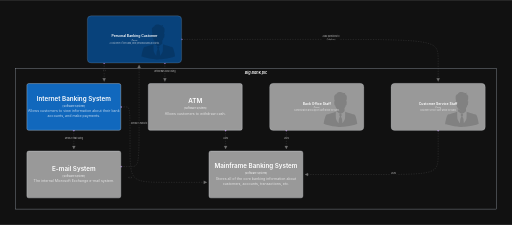
t = 0.00 s
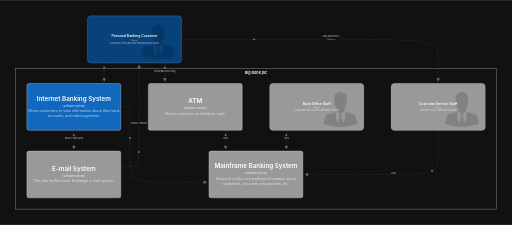
t = 0.63 s
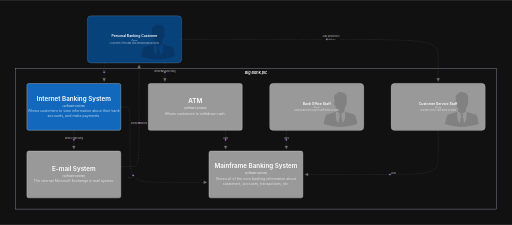
t = 1.25 s
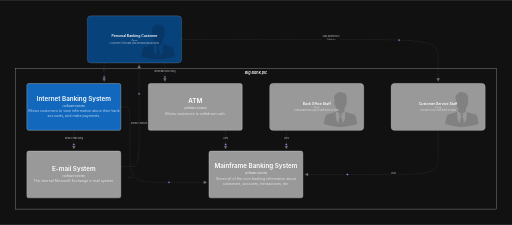
t = 1.88 s

The animated SVG that drew these frames (rendered in a browser with its animation timeline set to each time). Animation: 9 SMIL elements (animateMotion=9); one cycle of 2.50 s, repeats indefinitely.

<svg xmlns="http://www.w3.org/2000/svg" width="3259" height="1431" viewBox="0 0 3259 1431">
<rect x="0" y="0" width="3259" height="1431" fill="#111111"/>
<rect x="100" y="435.20120000000003" width="3059" height="895" rx="0" ry="0" fill="none" fill-opacity="0.1" stroke="#b8c0cc" stroke-width="2" stroke-linecap="round"/>
<text x="1629.5" y="465.20120000000003" text-anchor="middle" dominant-baseline="middle" font-family="Inter, system-ui, sans-serif" font-size="24" font-weight="600" font-style="italic" fill="#ffffff">Big Bank plc</text>
<defs><marker id="arrow-internetBankingSystem-mainframeGetsaccountinformationfromandmakespaymentsusing" orient="auto" overflow="visible" markerUnits="userSpaceOnUse"><path d="M 20 -10 0 0 20 10 Z" transform="rotate(180)" fill="#707070" stroke="#707070"/></marker></defs>
<defs><marker id="arrow-internetBankingSystem-emailSendse-mailusing" orient="auto" overflow="visible" markerUnits="userSpaceOnUse"><path d="M 20 -10 0 0 20 10 Z" transform="rotate(180)" fill="#707070" stroke="#707070"/></marker></defs>
<defs><marker id="arrow-supportStaff-mainframeUses" orient="auto" overflow="visible" markerUnits="userSpaceOnUse"><path d="M 20 -10 0 0 20 10 Z" transform="rotate(180)" fill="#707070" stroke="#707070"/></marker></defs>
<defs><marker id="arrow-atm-mainframeUses" orient="auto" overflow="visible" markerUnits="userSpaceOnUse"><path d="M 20 -10 0 0 20 10 Z" transform="rotate(180)" fill="#707070" stroke="#707070"/></marker></defs>
<defs><marker id="arrow-backoffice-mainframeUses" orient="auto" overflow="visible" markerUnits="userSpaceOnUse"><path d="M 20 -10 0 0 20 10 Z" transform="rotate(180)" fill="#707070" stroke="#707070"/></marker></defs>
<defs><marker id="arrow-customer-internetBankingSystemViewsaccountbalancesandmakespaymentsusing" orient="auto" overflow="visible" markerUnits="userSpaceOnUse"><path d="M 20 -10 0 0 20 10 Z" transform="rotate(180)" fill="#707070" stroke="#707070"/></marker></defs>
<defs><marker id="arrow-email-customerSendse-mailsto" orient="auto" overflow="visible" markerUnits="userSpaceOnUse"><path d="M 20 -10 0 0 20 10 Z" transform="rotate(180)" fill="#707070" stroke="#707070"/></marker></defs>
<defs><marker id="arrow-customer-supportStaffAsksquestionsto" orient="auto" overflow="visible" markerUnits="userSpaceOnUse"><path d="M 20 -10 0 0 20 10 Z" transform="rotate(180)" fill="#707070" stroke="#707070"/></marker></defs>
<defs><marker id="arrow-customer-atmWithdrawscashusing" orient="auto" overflow="visible" markerUnits="userSpaceOnUse"><path d="M 20 -10 0 0 20 10 Z" transform="rotate(180)" fill="#707070" stroke="#707070"/></marker></defs>
<defs><mask id="edge-label-mask-internetBankingSystem-_3e_mainframe_3a_Gets_20_account_20_information_20_from_2c__20_and_20_makes_20_payments_20_using" maskUnits="userSpaceOnUse" x="-100000" y="-100000" width="200000" height="200000"><rect x="-100000" y="-100000" width="200000" height="200000" fill="white"/><rect data-edge-label-cutout="internetBankingSystem-&gt;mainframe:Gets account information from, and makes payments using" x="713.55720703125" y="867.48" width="28.2255859375" height="21" rx="3" ry="3" fill="black"/></mask></defs>
<path d="M 670.2 430 L 698.94 430 C 727.67 430 727.67 430 727.67 670 C 727.67 910 727.67 910 972.39 910 L 1217.1 910" transform="translate(100 250.00119999999998)" fill="none" stroke="#707070" stroke-width="1.5" stroke-linejoin="round" stroke-dasharray="8 8" marker-end="url(#arrow-internetBankingSystem-mainframeGetsaccountinformationfromandmakespaymentsusing)" mask="url(#edge-label-mask-internetBankingSystem-_3e_mainframe_3a_Gets_20_account_20_information_20_from_2c__20_and_20_makes_20_payments_20_using)"/>
<g transform="translate(100 250.00119999999998)" data-edge-animation="dot"><path id="edge-motion-0-internetBankingSystem-_3e_mainframe_3a_Gets_20_account_20_information_20_from_2c__20_and_20_makes_20_payments_20_using" d="M 670.2 430 L 698.94 430 C 727.67 430 727.67 430 727.67 670 C 727.67 910 727.67 910 972.39 910 L 1217.1 910" fill="none" stroke="none"/><circle r="4.5" fill="#a855f7" stroke="#ffffff" stroke-width="1"><animateMotion dur="2.5s" repeatCount="indefinite" rotate="auto"><mpath href="#edge-motion-0-internetBankingSystem-_3e_mainframe_3a_Gets_20_account_20_information_20_from_2c__20_and_20_makes_20_payments_20_using"/></animateMotion></circle></g>
<defs><mask id="edge-label-mask-internetBankingSystem-_3e_email_3a_Sends_20_e-mail_20_using" maskUnits="userSpaceOnUse" x="-100000" y="-100000" width="200000" height="200000"><rect x="-100000" y="-100000" width="200000" height="200000" fill="white"/><rect data-edge-label-cutout="internetBankingSystem-&gt;email:Sends e-mail using" x="307.7529296875" y="620.7850000000001" width="124.494140625" height="21" rx="3" ry="3" fill="black"/></mask></defs>
<path d="M 370 580.39 L 370 698.18" transform="translate(100 250.00119999999998)" fill="none" stroke="#707070" stroke-width="1.5" stroke-linejoin="round" stroke-dasharray="8 8" marker-end="url(#arrow-internetBankingSystem-emailSendse-mailusing)" mask="url(#edge-label-mask-internetBankingSystem-_3e_email_3a_Sends_20_e-mail_20_using)"/>
<g transform="translate(100 250.00119999999998)" data-edge-animation="dot"><path id="edge-motion-1-internetBankingSystem-_3e_email_3a_Sends_20_e-mail_20_using" d="M 370 580.39 L 370 698.18" fill="none" stroke="none"/><circle r="4.5" fill="#a855f7" stroke="#ffffff" stroke-width="1"><animateMotion dur="2.5s" repeatCount="indefinite" rotate="auto"><mpath href="#edge-motion-1-internetBankingSystem-_3e_email_3a_Sends_20_e-mail_20_using"/></animateMotion></circle></g>
<defs><mask id="edge-label-mask-supportStaff-_3e_mainframe_3a_Uses" maskUnits="userSpaceOnUse" x="-100000" y="-100000" width="200000" height="200000"><rect x="-100000" y="-100000" width="200000" height="200000" fill="white"/><rect data-edge-label-cutout="supportStaff-&gt;mainframe:Uses" x="2383.324140625" y="841.5" width="42.76171875" height="21" rx="3" ry="3" fill="black"/></mask></defs>
<path d="M 2689 580.39 L 2689 720.2 C 2689 860 2689 860 2264.9 860 L 1840.8 860" transform="translate(100 250.00119999999998)" fill="none" stroke="#707070" stroke-width="1.5" stroke-linejoin="round" stroke-dasharray="8 8" marker-end="url(#arrow-supportStaff-mainframeUses)" mask="url(#edge-label-mask-supportStaff-_3e_mainframe_3a_Uses)"/>
<g transform="translate(100 250.00119999999998)" data-edge-animation="dot"><path id="edge-motion-2-supportStaff-_3e_mainframe_3a_Uses" d="M 2689 580.39 L 2689 720.2 C 2689 860 2689 860 2264.9 860 L 1840.8 860" fill="none" stroke="none"/><circle r="4.5" fill="#a855f7" stroke="#ffffff" stroke-width="1"><animateMotion dur="2.5s" repeatCount="indefinite" rotate="auto"><mpath href="#edge-motion-2-supportStaff-_3e_mainframe_3a_Uses"/></animateMotion></circle></g>
<defs><mask id="edge-label-mask-atm-_3e_mainframe_3a_Uses" maskUnits="userSpaceOnUse" x="-100000" y="-100000" width="200000" height="200000"><rect x="-100000" y="-100000" width="200000" height="200000" fill="white"/><rect data-edge-label-cutout="atm-&gt;mainframe:Uses" x="1314.619140625" y="620.7850000000001" width="42.76171875" height="21" rx="3" ry="3" fill="black"/></mask></defs>
<path d="M 1336 580.39 L 1336 698.18" transform="translate(100 250.00119999999998)" fill="none" stroke="#707070" stroke-width="1.5" stroke-linejoin="round" stroke-dasharray="8 8" marker-end="url(#arrow-atm-mainframeUses)" mask="url(#edge-label-mask-atm-_3e_mainframe_3a_Uses)"/>
<g transform="translate(100 250.00119999999998)" data-edge-animation="dot"><path id="edge-motion-3-atm-_3e_mainframe_3a_Uses" d="M 1336 580.39 L 1336 698.18" fill="none" stroke="none"/><circle r="4.5" fill="#a855f7" stroke="#ffffff" stroke-width="1"><animateMotion dur="2.5s" repeatCount="indefinite" rotate="auto"><mpath href="#edge-motion-3-atm-_3e_mainframe_3a_Uses"/></animateMotion></circle></g>
<defs><mask id="edge-label-mask-backoffice-_3e_mainframe_3a_Uses" maskUnits="userSpaceOnUse" x="-100000" y="-100000" width="200000" height="200000"><rect x="-100000" y="-100000" width="200000" height="200000" fill="white"/><rect data-edge-label-cutout="backoffice-&gt;mainframe:Uses" x="1701.119140625" y="620.7850000000001" width="42.76171875" height="21" rx="3" ry="3" fill="black"/></mask></defs>
<path d="M 1722.5 580.39 L 1722.5 698.18" transform="translate(100 250.00119999999998)" fill="none" stroke="#707070" stroke-width="1.5" stroke-linejoin="round" stroke-dasharray="8 8" marker-end="url(#arrow-backoffice-mainframeUses)" mask="url(#edge-label-mask-backoffice-_3e_mainframe_3a_Uses)"/>
<g transform="translate(100 250.00119999999998)" data-edge-animation="dot"><path id="edge-motion-4-backoffice-_3e_mainframe_3a_Uses" d="M 1722.5 580.39 L 1722.5 698.18" fill="none" stroke="none"/><circle r="4.5" fill="#a855f7" stroke="#ffffff" stroke-width="1"><animateMotion dur="2.5s" repeatCount="indefinite" rotate="auto"><mpath href="#edge-motion-4-backoffice-_3e_mainframe_3a_Uses"/></animateMotion></circle></g>
<defs><mask id="edge-label-mask-customer-_3e_internetBankingSystem_3a_Views_20_account_20_balances_2c__20_and_20_makes_20_payments_20_using" maskUnits="userSpaceOnUse" x="-100000" y="-100000" width="200000" height="200000"><rect x="-100000" y="-100000" width="200000" height="200000" fill="white"/><rect data-edge-label-cutout="customer-&gt;internetBankingSystem:Views account balances, and makes payments using" x="548.88720703125" y="190.78499999999997" width="28.2255859375" height="21" rx="3" ry="3" fill="black"/></mask></defs>
<path d="M 563 150.39 L 563 268.18" transform="translate(100 250.00119999999998)" fill="none" stroke="#707070" stroke-width="1.5" stroke-linejoin="round" stroke-dasharray="8 8" marker-end="url(#arrow-customer-internetBankingSystemViewsaccountbalancesandmakespaymentsusing)" mask="url(#edge-label-mask-customer-_3e_internetBankingSystem_3a_Views_20_account_20_balances_2c__20_and_20_makes_20_payments_20_using)"/>
<g transform="translate(100 250.00119999999998)" data-edge-animation="dot"><path id="edge-motion-5-customer-_3e_internetBankingSystem_3a_Views_20_account_20_balances_2c__20_and_20_makes_20_payments_20_using" d="M 563 150.39 L 563 268.18" fill="none" stroke="none"/><circle r="4.5" fill="#a855f7" stroke="#ffffff" stroke-width="1"><animateMotion dur="2.5s" repeatCount="indefinite" rotate="auto"><mpath href="#edge-motion-5-customer-_3e_internetBankingSystem_3a_Views_20_account_20_balances_2c__20_and_20_makes_20_payments_20_using"/></animateMotion></circle></g>
<defs><mask id="edge-label-mask-email-_3e_customer_3a_Sends_20_e-mails_20_to" maskUnits="userSpaceOnUse" x="-100000" y="-100000" width="200000" height="200000"><rect x="-100000" y="-100000" width="200000" height="200000" fill="white"/><rect data-edge-label-cutout="email-&gt;customer:Sends e-mails to" x="729.83048828125" y="524.915" width="110.9990234375" height="21" rx="3" ry="3" fill="black"/></mask></defs>
<path d="M 670.47 810 L 727.9 810 C 785.33 810 785.33 810 785.33 485.99 L 785.33 161.97" transform="translate(100 250.00119999999998)" fill="none" stroke="#707070" stroke-width="1.5" stroke-linejoin="round" stroke-dasharray="8 8" marker-end="url(#arrow-email-customerSendse-mailsto)" mask="url(#edge-label-mask-email-_3e_customer_3a_Sends_20_e-mails_20_to)"/>
<g transform="translate(100 250.00119999999998)" data-edge-animation="dot"><path id="edge-motion-6-email-_3e_customer_3a_Sends_20_e-mails_20_to" d="M 670.47 810 L 727.9 810 C 785.33 810 785.33 810 785.33 485.99 L 785.33 161.97" fill="none" stroke="none"/><circle r="4.5" fill="#a855f7" stroke="#ffffff" stroke-width="1"><animateMotion dur="2.5s" repeatCount="indefinite" rotate="auto"><mpath href="#edge-motion-6-email-_3e_customer_3a_Sends_20_e-mails_20_to"/></animateMotion></circle></g>
<defs><mask id="edge-label-mask-customer-_3e_supportStaff_3a_Asks_20_questions_20_to" maskUnits="userSpaceOnUse" x="-100000" y="-100000" width="200000" height="200000"><rect x="-100000" y="-100000" width="200000" height="200000" fill="white"/><rect data-edge-label-cutout="customer-&gt;supportStaff:Asks questions to" x="1948.5477343750003" y="-26.3" width="116.39453125" height="36.6" rx="3" ry="3" fill="black"/></mask></defs>
<path d="M 1056.4 0 L 1872.7 0 C 2689 0 2689 0 2689 134.05 L 2689 268.09" transform="translate(100 250.00119999999998)" fill="none" stroke="#707070" stroke-width="1.5" stroke-linejoin="round" stroke-dasharray="8 8" marker-end="url(#arrow-customer-supportStaffAsksquestionsto)" mask="url(#edge-label-mask-customer-_3e_supportStaff_3a_Asks_20_questions_20_to)"/>
<g transform="translate(100 250.00119999999998)" data-edge-animation="dot"><path id="edge-motion-7-customer-_3e_supportStaff_3a_Asks_20_questions_20_to" d="M 1056.4 0 L 1872.7 0 C 2689 0 2689 0 2689 134.05 L 2689 268.09" fill="none" stroke="none"/><circle r="4.5" fill="#a855f7" stroke="#ffffff" stroke-width="1"><animateMotion dur="2.5s" repeatCount="indefinite" rotate="auto"><mpath href="#edge-motion-7-customer-_3e_supportStaff_3a_Asks_20_questions_20_to"/></animateMotion></circle></g>
<defs><mask id="edge-label-mask-customer-_3e_atm_3a_Withdraws_20_cash_20_using" maskUnits="userSpaceOnUse" x="-100000" y="-100000" width="200000" height="200000"><rect x="-100000" y="-100000" width="200000" height="200000" fill="white"/><rect data-edge-label-cutout="customer-&gt;atm:Withdraws cash using" x="879.29931640625" y="190.78499999999997" width="140.4013671875" height="21" rx="3" ry="3" fill="black"/></mask></defs>
<path d="M 949.5 150.39 L 949.5 268.18" transform="translate(100 250.00119999999998)" fill="none" stroke="#707070" stroke-width="1.5" stroke-linejoin="round" stroke-dasharray="8 8" marker-end="url(#arrow-customer-atmWithdrawscashusing)" mask="url(#edge-label-mask-customer-_3e_atm_3a_Withdraws_20_cash_20_using)"/>
<g transform="translate(100 250.00119999999998)" data-edge-animation="dot"><path id="edge-motion-8-customer-_3e_atm_3a_Withdraws_20_cash_20_using" d="M 949.5 150.39 L 949.5 268.18" fill="none" stroke="none"/><circle r="4.5" fill="#a855f7" stroke="#ffffff" stroke-width="1"><animateMotion dur="2.5s" repeatCount="indefinite" rotate="auto"><mpath href="#edge-motion-8-customer-_3e_atm_3a_Withdraws_20_cash_20_using"/></animateMotion></circle></g>
<svg xmlns="http://www.w3.org/2000/svg" x="556.0012" y="100" width="599.9975999999999" height="300.00239999999997" viewBox="0 0 599.9975999999999 300.00239999999997" style="overflow:visible"><g opacity="1"><svg xmlns="http://www.w3.org/2000/svg" width="599.9975999999999" height="300.00239999999997" viewBox="0 0 599.9975999999999 300.00239999999997" style="overflow:visible"><svg xmlns="http://www.w3.org/2000/svg" width="599.9975999999999" height="300.00239999999997" viewBox="0 0 599.9975999999999 300.00239999999997" style="overflow:visible"><g opacity="1"><rect class="node-shape" x="0" y="0" width="599.9975999999999" height="300.00239999999997" rx="24.000192" fill="#08427b" fill-opacity="1" stroke="#d1d5db" stroke-width="1"/><g opacity="0.7"><g transform="translate(335.998296 44.215795132566384) scale(0.25884852212389375)" style="color:rgb(6, 51, 95)"><g transform="translate(0,911) scale(0.1,-0.1)" fill="currentColor" stroke="none"><path d="M4084 8675 c-116 -20 -256 -68 -344 -117 -142 -78 -270 -233 -287 -347 -10 -62 -17 -68 -85 -74 -173 -14 -319 -140 -344 -295 -6 -37 -9 -41 -50 -51 -66 -17 -66 -21 -61 -486 3 -329 7 -411 20 -460 9 -33 21 -91 27 -128 11 -74 24 -105 76 -182 31 -46 33 -54 28 -101 l-7 -52 -33 14 c-40 17 -75 10 -100 -17 -20 -22 -21 -61 -4 -284 28 -375 51 -559 75 -612 30 -67 61 -87 124 -81 l49 5 5 -56 c11 -127 78 -319 158 -455 77 -130 205 -292 282 -354 194 -159 431 -276 659 -326 79 -18 37 -20 -82 -6 -272 34 -524 119 -671 226 -26 19 -49 34 -53 34 -3 0 -6 -121 -6 -269 l0 -270 203 -137 c111 -76 306 -209 433 -296 l231 -158 127 0 126 0 152 103 c84 56 280 190 436 296 l282 193 0 390 0 391 59 86 c115 169 202 375 223 530 l12 88 48 -5 c34 -3 55 0 73 12 26 17 57 71 69 121 15 62 74 799 65 822 -16 42 -68 55 -118 28 l-29 -14 -5 52 c-5 48 -2 56 33 107 39 57 70 134 70 175 0 13 10 61 22 107 20 77 22 112 25 493 4 460 5 451 -64 473 -37 12 -41 17 -47 54 -24 150 -168 278 -331 295 -78 7 -79 9 -55 42 56 80 110 249 110 346 0 42 -6 43 -44 5 -63 -64 -216 -94 -362 -71 -87 14 -186 47 -369 121 -225 92 -272 102 -485 106 -128 2 -210 -1 -266 -11z"/><path d="M3125 3769 c-293 -116 -1136 -388 -1545 -497 -116 -31 -256 -60 -353 -72 -172 -21 -252 -73 -348 -223 -76 -117 -111 -193 -169 -363 -169 -493 -327 -1188 -374 -1639 -11 -106 -12 -142 -3 -147 29 -18 424 -143 652 -207 1058 -295 2061 -470 3004 -522 307 -17 948 -7 1251 20 911 80 1830 254 2755 521 230 67 404 122 528 170 l57 22 -5 46 c-38 349 -63 499 -152 897 -80 361 -202 781 -289 993 -40 96 -132 249 -186 308 -64 70 -166 112 -308 129 -190 22 -671 159 -1340 381 -223 74 -466 159 -540 189 -74 29 -138 51 -141 47 -3 -4 -12 -304 -18 -666 -17 -902 -21 -966 -61 -1086 -100 -296 -314 -687 -564 -1030 l-44 -61 -6 53 c-3 29 -22 242 -41 473 -43 516 -42 511 -71 613 -32 111 -64 184 -140 323 -68 126 -104 219 -104 272 0 27 12 48 61 103 93 105 119 156 119 234 -1 160 -91 230 -300 230 -209 0 -299 -70 -300 -230 0 -79 26 -129 120 -235 l62 -70 -5 -59 c-5 -50 -21 -92 -101 -250 -99 -198 -147 -325 -165 -436 -6 -36 -27 -258 -46 -495 -19 -236 -37 -450 -41 -475 l-6 -45 -24 30 c-167 207 -415 633 -529 909 -79 190 -86 224 -96 441 -9 204 -29 1150 -29 1353 0 61 -3 112 -7 111 -5 0 -75 -27 -158 -60z"/></g></g></g><text x="299.99879999999996" y="150.00119999999998" text-anchor="middle" dominant-baseline="middle" fill="rgb(     5,     42,     79   )" font-size="16" font-family="Inter, system-ui, sans-serif" font-weight="600" style="user-select:none"/></g></svg></svg><text x="299.99879999999996" y="131.45834288333333" text-anchor="middle" dominant-baseline="middle" fill="#ffffff" font-size="22" font-family="Inter, system-ui, sans-serif" font-weight="600" style="user-select:none;font-size:22px">Personal Banking Customer</text><text x="299.99879999999996" y="155.65834288333332" text-anchor="middle" dominant-baseline="middle" fill="#ffffff" font-size="8.799999999999999" font-family="Inter, system-ui, sans-serif" font-weight="600" opacity="0.7" style="user-select:none;font-size:8.799999999999999px">[Person]</text><text x="299.99879999999996" y="173.2583428833333" text-anchor="middle" dominant-baseline="middle" fill="#ffffff" font-size="12.571428466666665" font-family="Inter, system-ui, sans-serif" font-weight="400" opacity="0.7" style="user-select:none;font-size:12.571428466666665px">A customer of the bank, with personal bank accounts.</text></g></svg>
<svg xmlns="http://www.w3.org/2000/svg" x="2489.0012" y="530" width="599.9975999999999" height="300.00239999999997" viewBox="0 0 599.9975999999999 300.00239999999997" style="overflow:visible"><g opacity="1"><svg xmlns="http://www.w3.org/2000/svg" width="599.9975999999999" height="300.00239999999997" viewBox="0 0 599.9975999999999 300.00239999999997" style="overflow:visible"><svg xmlns="http://www.w3.org/2000/svg" width="599.9975999999999" height="300.00239999999997" viewBox="0 0 599.9975999999999 300.00239999999997" style="overflow:visible"><g opacity="1"><rect class="node-shape" x="0" y="0" width="599.9975999999999" height="300.00239999999997" rx="24.000192" fill="#999999" fill-opacity="1" stroke="#d1d5db" stroke-width="1"/><g opacity="0.7"><g transform="translate(335.998296 44.215795132566384) scale(0.25884852212389375)" style="color:rgb(119, 119, 119)"><g transform="translate(0,911) scale(0.1,-0.1)" fill="currentColor" stroke="none"><path d="M4084 8675 c-116 -20 -256 -68 -344 -117 -142 -78 -270 -233 -287 -347 -10 -62 -17 -68 -85 -74 -173 -14 -319 -140 -344 -295 -6 -37 -9 -41 -50 -51 -66 -17 -66 -21 -61 -486 3 -329 7 -411 20 -460 9 -33 21 -91 27 -128 11 -74 24 -105 76 -182 31 -46 33 -54 28 -101 l-7 -52 -33 14 c-40 17 -75 10 -100 -17 -20 -22 -21 -61 -4 -284 28 -375 51 -559 75 -612 30 -67 61 -87 124 -81 l49 5 5 -56 c11 -127 78 -319 158 -455 77 -130 205 -292 282 -354 194 -159 431 -276 659 -326 79 -18 37 -20 -82 -6 -272 34 -524 119 -671 226 -26 19 -49 34 -53 34 -3 0 -6 -121 -6 -269 l0 -270 203 -137 c111 -76 306 -209 433 -296 l231 -158 127 0 126 0 152 103 c84 56 280 190 436 296 l282 193 0 390 0 391 59 86 c115 169 202 375 223 530 l12 88 48 -5 c34 -3 55 0 73 12 26 17 57 71 69 121 15 62 74 799 65 822 -16 42 -68 55 -118 28 l-29 -14 -5 52 c-5 48 -2 56 33 107 39 57 70 134 70 175 0 13 10 61 22 107 20 77 22 112 25 493 4 460 5 451 -64 473 -37 12 -41 17 -47 54 -24 150 -168 278 -331 295 -78 7 -79 9 -55 42 56 80 110 249 110 346 0 42 -6 43 -44 5 -63 -64 -216 -94 -362 -71 -87 14 -186 47 -369 121 -225 92 -272 102 -485 106 -128 2 -210 -1 -266 -11z"/><path d="M3125 3769 c-293 -116 -1136 -388 -1545 -497 -116 -31 -256 -60 -353 -72 -172 -21 -252 -73 -348 -223 -76 -117 -111 -193 -169 -363 -169 -493 -327 -1188 -374 -1639 -11 -106 -12 -142 -3 -147 29 -18 424 -143 652 -207 1058 -295 2061 -470 3004 -522 307 -17 948 -7 1251 20 911 80 1830 254 2755 521 230 67 404 122 528 170 l57 22 -5 46 c-38 349 -63 499 -152 897 -80 361 -202 781 -289 993 -40 96 -132 249 -186 308 -64 70 -166 112 -308 129 -190 22 -671 159 -1340 381 -223 74 -466 159 -540 189 -74 29 -138 51 -141 47 -3 -4 -12 -304 -18 -666 -17 -902 -21 -966 -61 -1086 -100 -296 -314 -687 -564 -1030 l-44 -61 -6 53 c-3 29 -22 242 -41 473 -43 516 -42 511 -71 613 -32 111 -64 184 -140 323 -68 126 -104 219 -104 272 0 27 12 48 61 103 93 105 119 156 119 234 -1 160 -91 230 -300 230 -209 0 -299 -70 -300 -230 0 -79 26 -129 120 -235 l62 -70 -5 -59 c-5 -50 -21 -92 -101 -250 -99 -198 -147 -325 -165 -436 -6 -36 -27 -258 -46 -495 -19 -236 -37 -450 -41 -475 l-6 -45 -24 30 c-167 207 -415 633 -529 909 -79 190 -86 224 -96 441 -9 204 -29 1150 -29 1353 0 61 -3 112 -7 111 -5 0 -75 -27 -158 -60z"/></g></g></g><text x="299.99879999999996" y="150.00119999999998" text-anchor="middle" dominant-baseline="middle" fill="rgb(     99,     99,     99   )" font-size="16" font-family="Inter, system-ui, sans-serif" font-weight="600" style="user-select:none"/></g></svg></svg><text x="299.99879999999996" y="131.45834288333333" text-anchor="middle" dominant-baseline="middle" fill="#ffffff" font-size="22" font-family="Inter, system-ui, sans-serif" font-weight="600" style="user-select:none;font-size:22px">Customer Service Staff</text><text x="299.99879999999996" y="155.65834288333332" text-anchor="middle" dominant-baseline="middle" fill="#ffffff" font-size="8.799999999999999" font-family="Inter, system-ui, sans-serif" font-weight="600" opacity="0.7" style="user-select:none;font-size:8.799999999999999px">[Person]</text><text x="299.99879999999996" y="173.2583428833333" text-anchor="middle" dominant-baseline="middle" fill="#ffffff" font-size="12.571428466666665" font-family="Inter, system-ui, sans-serif" font-weight="400" opacity="0.7" style="user-select:none;font-size:12.571428466666665px">Customer service staff within the bank.</text></g></svg>
<svg xmlns="http://www.w3.org/2000/svg" x="1716.0012000000002" y="530" width="599.9975999999999" height="300.00239999999997" viewBox="0 0 599.9975999999999 300.00239999999997" style="overflow:visible"><g opacity="1"><svg xmlns="http://www.w3.org/2000/svg" width="599.9975999999999" height="300.00239999999997" viewBox="0 0 599.9975999999999 300.00239999999997" style="overflow:visible"><svg xmlns="http://www.w3.org/2000/svg" width="599.9975999999999" height="300.00239999999997" viewBox="0 0 599.9975999999999 300.00239999999997" style="overflow:visible"><g opacity="1"><rect class="node-shape" x="0" y="0" width="599.9975999999999" height="300.00239999999997" rx="24.000192" fill="#999999" fill-opacity="1" stroke="#d1d5db" stroke-width="1"/><g opacity="0.7"><g transform="translate(335.998296 44.215795132566384) scale(0.25884852212389375)" style="color:rgb(119, 119, 119)"><g transform="translate(0,911) scale(0.1,-0.1)" fill="currentColor" stroke="none"><path d="M4084 8675 c-116 -20 -256 -68 -344 -117 -142 -78 -270 -233 -287 -347 -10 -62 -17 -68 -85 -74 -173 -14 -319 -140 -344 -295 -6 -37 -9 -41 -50 -51 -66 -17 -66 -21 -61 -486 3 -329 7 -411 20 -460 9 -33 21 -91 27 -128 11 -74 24 -105 76 -182 31 -46 33 -54 28 -101 l-7 -52 -33 14 c-40 17 -75 10 -100 -17 -20 -22 -21 -61 -4 -284 28 -375 51 -559 75 -612 30 -67 61 -87 124 -81 l49 5 5 -56 c11 -127 78 -319 158 -455 77 -130 205 -292 282 -354 194 -159 431 -276 659 -326 79 -18 37 -20 -82 -6 -272 34 -524 119 -671 226 -26 19 -49 34 -53 34 -3 0 -6 -121 -6 -269 l0 -270 203 -137 c111 -76 306 -209 433 -296 l231 -158 127 0 126 0 152 103 c84 56 280 190 436 296 l282 193 0 390 0 391 59 86 c115 169 202 375 223 530 l12 88 48 -5 c34 -3 55 0 73 12 26 17 57 71 69 121 15 62 74 799 65 822 -16 42 -68 55 -118 28 l-29 -14 -5 52 c-5 48 -2 56 33 107 39 57 70 134 70 175 0 13 10 61 22 107 20 77 22 112 25 493 4 460 5 451 -64 473 -37 12 -41 17 -47 54 -24 150 -168 278 -331 295 -78 7 -79 9 -55 42 56 80 110 249 110 346 0 42 -6 43 -44 5 -63 -64 -216 -94 -362 -71 -87 14 -186 47 -369 121 -225 92 -272 102 -485 106 -128 2 -210 -1 -266 -11z"/><path d="M3125 3769 c-293 -116 -1136 -388 -1545 -497 -116 -31 -256 -60 -353 -72 -172 -21 -252 -73 -348 -223 -76 -117 -111 -193 -169 -363 -169 -493 -327 -1188 -374 -1639 -11 -106 -12 -142 -3 -147 29 -18 424 -143 652 -207 1058 -295 2061 -470 3004 -522 307 -17 948 -7 1251 20 911 80 1830 254 2755 521 230 67 404 122 528 170 l57 22 -5 46 c-38 349 -63 499 -152 897 -80 361 -202 781 -289 993 -40 96 -132 249 -186 308 -64 70 -166 112 -308 129 -190 22 -671 159 -1340 381 -223 74 -466 159 -540 189 -74 29 -138 51 -141 47 -3 -4 -12 -304 -18 -666 -17 -902 -21 -966 -61 -1086 -100 -296 -314 -687 -564 -1030 l-44 -61 -6 53 c-3 29 -22 242 -41 473 -43 516 -42 511 -71 613 -32 111 -64 184 -140 323 -68 126 -104 219 -104 272 0 27 12 48 61 103 93 105 119 156 119 234 -1 160 -91 230 -300 230 -209 0 -299 -70 -300 -230 0 -79 26 -129 120 -235 l62 -70 -5 -59 c-5 -50 -21 -92 -101 -250 -99 -198 -147 -325 -165 -436 -6 -36 -27 -258 -46 -495 -19 -236 -37 -450 -41 -475 l-6 -45 -24 30 c-167 207 -415 633 -529 909 -79 190 -86 224 -96 441 -9 204 -29 1150 -29 1353 0 61 -3 112 -7 111 -5 0 -75 -27 -158 -60z"/></g></g></g><text x="299.99879999999996" y="150.00119999999998" text-anchor="middle" dominant-baseline="middle" fill="rgb(     99,     99,     99   )" font-size="16" font-family="Inter, system-ui, sans-serif" font-weight="600" style="user-select:none"/></g></svg></svg><text x="299.99879999999996" y="131.45834288333333" text-anchor="middle" dominant-baseline="middle" fill="#ffffff" font-size="22" font-family="Inter, system-ui, sans-serif" font-weight="600" style="user-select:none;font-size:22px">Back Office Staff</text><text x="299.99879999999996" y="155.65834288333332" text-anchor="middle" dominant-baseline="middle" fill="#ffffff" font-size="8.799999999999999" font-family="Inter, system-ui, sans-serif" font-weight="600" opacity="0.7" style="user-select:none;font-size:8.799999999999999px">[Person]</text><text x="299.99879999999996" y="173.2583428833333" text-anchor="middle" dominant-baseline="middle" fill="#ffffff" font-size="12.571428466666665" font-family="Inter, system-ui, sans-serif" font-weight="400" opacity="0.7" style="user-select:none;font-size:12.571428466666665px">Administration and support staff within the bank.</text></g></svg>
<svg xmlns="http://www.w3.org/2000/svg" x="1329.0012000000002" y="960" width="599.9975999999999" height="300.00239999999997" viewBox="0 0 599.9975999999999 300.00239999999997" style="overflow:visible"><g opacity="1"><svg xmlns="http://www.w3.org/2000/svg" width="599.9975999999999" height="300.00239999999997" viewBox="0 0 599.9975999999999 300.00239999999997" style="overflow:visible"><g opacity="1"><g class="rf-node-root" style="--node-border:#d1d5db;--node-fill:#999999;--node-fill-hover:rgb(156, 156, 156);--accent:var(--editor-node-border-hover, var(--vscode-focusBorder, #3b82f6));--node-shape-transition:transform 140ms ease-out, stroke 140ms ease-out, stroke-width 140ms ease-out, fill 140ms ease-out, filter 140ms ease-out" opacity="1"><g class="node-hitbox"><rect x="0" y="0" width="599.9975999999999" height="300.00239999999997" fill="transparent" fill-opacity="0.001"/></g><g class="node-visual" style="transition:filter 140ms ease-out"><rect class="node-shape" x="1.1249999999999998" y="1.1249999999999998" width="597.7475999999999" height="297.75239999999997" rx="12" ry="12" fill="#999999" fill-opacity="1" stroke="#d1d5db" stroke-width="2.2499999999999996"/></g></g><text x="299.99879999999996" y="150.00119999999998" text-anchor="middle" dominant-baseline="middle" fill="#ffffff" font-size="39.99983999999999" font-family="Inter, system-ui, sans-serif" font-weight="600" style="user-select:none;font-size:39.99983999999999px"/></g></svg><text x="299.99879999999996" y="100.2871133238088" text-anchor="middle" dominant-baseline="middle" fill="#ffffff" font-size="39.99983999999999" font-family="Inter, system-ui, sans-serif" font-weight="600" style="user-select:none;font-size:39.99983999999999px">Mainframe Banking System</text><text x="299.99879999999996" y="144.2869373238088" text-anchor="middle" dominant-baseline="middle" fill="#ffffff" font-size="15.999935999999995" font-family="Inter, system-ui, sans-serif" font-weight="600" opacity="0.7" style="user-select:none;font-size:15.999935999999995px">[Software System]</text><text x="299.99879999999996" y="176.28680932380877" text-anchor="middle" dominant-baseline="middle" fill="#ffffff" font-size="22.85705123809599" font-family="Inter, system-ui, sans-serif" font-weight="400" opacity="0.7" style="user-select:none;font-size:22.85705123809599px">Stores all of the core banking information about</text><text x="299.99879999999996" y="208.28668105714314" text-anchor="middle" dominant-baseline="middle" fill="#ffffff" font-size="22.85705123809599" font-family="Inter, system-ui, sans-serif" font-weight="400" opacity="0.7" style="user-select:none;font-size:22.85705123809599px">customers, accounts, transactions, etc.</text></g></svg>
<svg xmlns="http://www.w3.org/2000/svg" x="170.00120000000004" y="960" width="599.9975999999999" height="300.00239999999997" viewBox="0 0 599.9975999999999 300.00239999999997" style="overflow:visible"><g opacity="1"><svg xmlns="http://www.w3.org/2000/svg" width="599.9975999999999" height="300.00239999999997" viewBox="0 0 599.9975999999999 300.00239999999997" style="overflow:visible"><g opacity="1"><g class="rf-node-root" style="--node-border:#d1d5db;--node-fill:#999999;--node-fill-hover:rgb(156, 156, 156);--accent:var(--editor-node-border-hover, var(--vscode-focusBorder, #3b82f6));--node-shape-transition:transform 140ms ease-out, stroke 140ms ease-out, stroke-width 140ms ease-out, fill 140ms ease-out, filter 140ms ease-out" opacity="1"><g class="node-hitbox"><rect x="0" y="0" width="599.9975999999999" height="300.00239999999997" fill="transparent" fill-opacity="0.001"/></g><g class="node-visual" style="transition:filter 140ms ease-out"><rect class="node-shape" x="1.1249999999999998" y="1.1249999999999998" width="597.7475999999999" height="297.75239999999997" rx="12" ry="12" fill="#999999" fill-opacity="1" stroke="#d1d5db" stroke-width="2.2499999999999996"/></g></g><text x="299.99879999999996" y="150.00119999999998" text-anchor="middle" dominant-baseline="middle" fill="#ffffff" font-size="39.99983999999999" font-family="Inter, system-ui, sans-serif" font-weight="600" style="user-select:none;font-size:39.99983999999999px"/></g></svg><text x="299.99879999999996" y="116.28704919047598" text-anchor="middle" dominant-baseline="middle" fill="#ffffff" font-size="39.99983999999999" font-family="Inter, system-ui, sans-serif" font-weight="600" style="user-select:none;font-size:39.99983999999999px">E-mail System</text><text x="299.99879999999996" y="160.28687319047597" text-anchor="middle" dominant-baseline="middle" fill="#ffffff" font-size="15.999935999999995" font-family="Inter, system-ui, sans-serif" font-weight="600" opacity="0.7" style="user-select:none;font-size:15.999935999999995px">[Software System]</text><text x="299.99879999999996" y="192.28674519047595" text-anchor="middle" dominant-baseline="middle" fill="#ffffff" font-size="22.85705123809599" font-family="Inter, system-ui, sans-serif" font-weight="400" opacity="0.7" style="user-select:none;font-size:22.85705123809599px">The internal Microsoft Exchange e-mail system.</text></g></svg>
<svg xmlns="http://www.w3.org/2000/svg" x="943.0012" y="530" width="599.9975999999999" height="300.00239999999997" viewBox="0 0 599.9975999999999 300.00239999999997" style="overflow:visible"><g opacity="1"><svg xmlns="http://www.w3.org/2000/svg" width="599.9975999999999" height="300.00239999999997" viewBox="0 0 599.9975999999999 300.00239999999997" style="overflow:visible"><g opacity="1"><g class="rf-node-root" style="--node-border:#d1d5db;--node-fill:#999999;--node-fill-hover:rgb(156, 156, 156);--accent:var(--editor-node-border-hover, var(--vscode-focusBorder, #3b82f6));--node-shape-transition:transform 140ms ease-out, stroke 140ms ease-out, stroke-width 140ms ease-out, fill 140ms ease-out, filter 140ms ease-out" opacity="1"><g class="node-hitbox"><rect x="0" y="0" width="599.9975999999999" height="300.00239999999997" fill="transparent" fill-opacity="0.001"/></g><g class="node-visual" style="transition:filter 140ms ease-out"><rect class="node-shape" x="1.1249999999999998" y="1.1249999999999998" width="597.7475999999999" height="297.75239999999997" rx="12" ry="12" fill="#999999" fill-opacity="1" stroke="#d1d5db" stroke-width="2.2499999999999996"/></g></g><text x="299.99879999999996" y="150.00119999999998" text-anchor="middle" dominant-baseline="middle" fill="#ffffff" font-size="39.99983999999999" font-family="Inter, system-ui, sans-serif" font-weight="600" style="user-select:none;font-size:39.99983999999999px"/></g></svg><text x="299.99879999999996" y="116.28704919047598" text-anchor="middle" dominant-baseline="middle" fill="#ffffff" font-size="39.99983999999999" font-family="Inter, system-ui, sans-serif" font-weight="600" style="user-select:none;font-size:39.99983999999999px">ATM</text><text x="299.99879999999996" y="160.28687319047597" text-anchor="middle" dominant-baseline="middle" fill="#ffffff" font-size="15.999935999999995" font-family="Inter, system-ui, sans-serif" font-weight="600" opacity="0.7" style="user-select:none;font-size:15.999935999999995px">[Software System]</text><text x="299.99879999999996" y="192.28674519047595" text-anchor="middle" dominant-baseline="middle" fill="#ffffff" font-size="22.85705123809599" font-family="Inter, system-ui, sans-serif" font-weight="400" opacity="0.7" style="user-select:none;font-size:22.85705123809599px">Allows customers to withdraw cash.</text></g></svg>
<svg xmlns="http://www.w3.org/2000/svg" x="170.00120000000004" y="530" width="599.9975999999999" height="300.00239999999997" viewBox="0 0 599.9975999999999 300.00239999999997" style="overflow:visible"><g opacity="1"><svg xmlns="http://www.w3.org/2000/svg" width="599.9975999999999" height="300.00239999999997" viewBox="0 0 599.9975999999999 300.00239999999997" style="overflow:visible"><g opacity="1"><g class="rf-node-root" style="--node-border:#d1d5db;--node-fill:#1168bd;--node-fill-hover:rgb(23, 108, 191);--accent:var(--editor-node-border-hover, var(--vscode-focusBorder, #3b82f6));--node-shape-transition:transform 140ms ease-out, stroke 140ms ease-out, stroke-width 140ms ease-out, fill 140ms ease-out, filter 140ms ease-out" opacity="1"><g class="node-hitbox"><rect x="0" y="0" width="599.9975999999999" height="300.00239999999997" fill="transparent" fill-opacity="0.001"/></g><g class="node-visual" style="transition:filter 140ms ease-out"><rect class="node-shape" x="1.1249999999999998" y="1.1249999999999998" width="597.7475999999999" height="297.75239999999997" rx="12" ry="12" fill="#1168bd" fill-opacity="1" stroke="#d1d5db" stroke-width="2.2499999999999996"/></g></g><text x="299.99879999999996" y="150.00119999999998" text-anchor="middle" dominant-baseline="middle" fill="#ffffff" font-size="39.99983999999999" font-family="Inter, system-ui, sans-serif" font-weight="600" style="user-select:none;font-size:39.99983999999999px"/></g></svg><text x="299.99879999999996" y="100.2871133238088" text-anchor="middle" dominant-baseline="middle" fill="#ffffff" font-size="39.99983999999999" font-family="Inter, system-ui, sans-serif" font-weight="600" style="user-select:none;font-size:39.99983999999999px">Internet Banking System</text><text x="299.99879999999996" y="144.2869373238088" text-anchor="middle" dominant-baseline="middle" fill="#ffffff" font-size="15.999935999999995" font-family="Inter, system-ui, sans-serif" font-weight="600" opacity="0.7" style="user-select:none;font-size:15.999935999999995px">[Software System]</text><text x="299.99879999999996" y="176.28680932380877" text-anchor="middle" dominant-baseline="middle" fill="#ffffff" font-size="22.85705123809599" font-family="Inter, system-ui, sans-serif" font-weight="400" opacity="0.7" style="user-select:none;font-size:22.85705123809599px">Allows customers to view information about their bank</text><text x="299.99879999999996" y="208.28668105714314" text-anchor="middle" dominant-baseline="middle" fill="#ffffff" font-size="22.85705123809599" font-family="Inter, system-ui, sans-serif" font-weight="400" opacity="0.7" style="user-select:none;font-size:22.85705123809599px">accounts, and make payments.</text></g></svg>
<text x="827.67" y="1127.9812" text-anchor="middle" dominant-baseline="middle" font-family="Inter, system-ui, sans-serif" font-size="9.75" font-weight="400" fill="#cccccc" opacity="1">[...]</text>
<text x="470" y="881.2862" text-anchor="middle" dominant-baseline="middle" font-family="Inter, system-ui, sans-serif" font-size="13" font-weight="400" fill="#cccccc" opacity="1">Sends e-mail using</text>
<text x="2504.705" y="1102.0012" text-anchor="middle" dominant-baseline="middle" font-family="Inter, system-ui, sans-serif" font-size="13" font-weight="400" fill="#cccccc" opacity="1">Uses</text>
<text x="1436" y="881.2862" text-anchor="middle" dominant-baseline="middle" font-family="Inter, system-ui, sans-serif" font-size="13" font-weight="400" fill="#cccccc" opacity="1">Uses</text>
<text x="1822.5" y="881.2862" text-anchor="middle" dominant-baseline="middle" font-family="Inter, system-ui, sans-serif" font-size="13" font-weight="400" fill="#cccccc" opacity="1">Uses</text>
<text x="663" y="451.28619999999995" text-anchor="middle" dominant-baseline="middle" font-family="Inter, system-ui, sans-serif" font-size="9.75" font-weight="400" fill="#cccccc" opacity="1">[...]</text>
<text x="885.33" y="785.4161999999999" text-anchor="middle" dominant-baseline="middle" font-family="Inter, system-ui, sans-serif" font-size="13" font-weight="400" fill="#cccccc" opacity="1">Sends e-mails to</text>
<text x="2106.7450000000003" y="234.20119999999997" text-anchor="middle" dominant-baseline="middle" font-family="Inter, system-ui, sans-serif" font-size="13" font-weight="400" fill="#cccccc" opacity="1">Asks questions to</text>
<text x="2106.7450000000003" y="249.80119999999997" text-anchor="middle" dominant-baseline="middle" font-family="Inter, system-ui, sans-serif" font-size="9.75" font-weight="400" fill="#cccccc" opacity="1">[Telephone]</text>
<text x="1049.5" y="451.28619999999995" text-anchor="middle" dominant-baseline="middle" font-family="Inter, system-ui, sans-serif" font-size="13" font-weight="400" fill="#cccccc" opacity="1">Withdraws cash using</text>
</svg>
